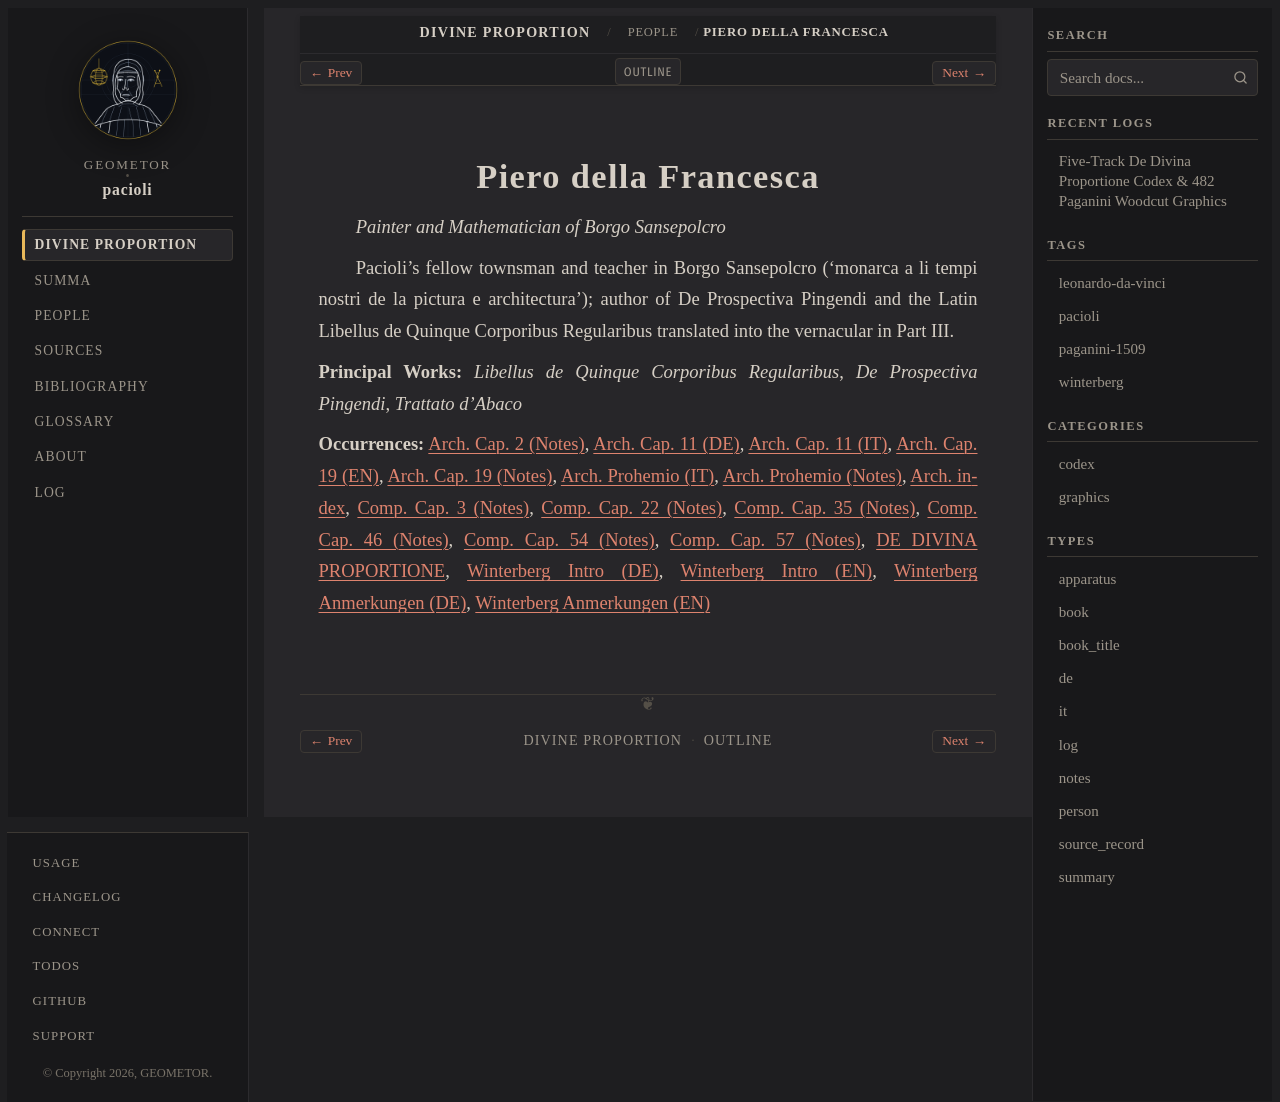

repository: geometor/pacioli · page: de_divina_proportione/people/piero-della-francesca.html · generator: sphinx

:type: person
:layout: book
:lifespan: Maestro Pietro de li Franceschi
:excerpt: Painter and Mathematician of Borgo Sansepolcro

.. _de_divina_proportione-person-piero-della-francesca:

Piero della Francesca
=====================

*Painter and Mathematician of Borgo Sansepolcro*

Pacioli's fellow townsman and teacher in Borgo Sansepolcro ('monarca a li tempi nostri de la pictura e architectura'); author of De Prospectiva Pingendi and the Latin Libellus de Quinque Corporibus Regularibus translated into the vernacular in Part III.

**Principal Works:** *Libellus de Quinque Corporibus Regularibus*, *De Prospectiva Pingendi*, *Trattato d'Abaco*

**Occurrences:** :doc:`Arch. Cap. 2 (Notes) </de_divina_proportione/architectura/cap_02/notes>`, :doc:`Arch. Cap. 11 (DE) </de_divina_proportione/architectura/cap_11/de>`, :doc:`Arch. Cap. 11 (IT) </de_divina_proportione/architectura/cap_11/it>`, :doc:`Arch. Cap. 19 (EN) </de_divina_proportione/architectura/cap_19/index>`, :doc:`Arch. Cap. 19 (Notes) </de_divina_proportione/architectura/cap_19/notes>`, :doc:`Arch. Prohemio (IT) </de_divina_proportione/architectura/dedication/it>`, :doc:`Arch. Prohemio (Notes) </de_divina_proportione/architectura/dedication/notes>`, :doc:`Arch. index </de_divina_proportione/architectura/index>`, :doc:`Comp. Cap. 3 (Notes) </de_divina_proportione/compendio/cap_03/notes>`, :doc:`Comp. Cap. 22 (Notes) </de_divina_proportione/compendio/cap_22/notes>`, :doc:`Comp. Cap. 35 (Notes) </de_divina_proportione/compendio/cap_35/notes>`, :doc:`Comp. Cap. 46 (Notes) </de_divina_proportione/compendio/cap_46/notes>`, :doc:`Comp. Cap. 54 (Notes) </de_divina_proportione/compendio/cap_54/notes>`, :doc:`Comp. Cap. 57 (Notes) </de_divina_proportione/compendio/cap_57/notes>`, :doc:`DE DIVINA PROPORTIONE </de_divina_proportione/index>`, :doc:`Winterberg Intro (DE) </de_divina_proportione/intro/de>`, :doc:`Winterberg Intro (EN) </de_divina_proportione/intro/index>`, :doc:`Winterberg Anmerkungen (DE) </de_divina_proportione/plates/anmerkungen_de>`, :doc:`Winterberg Anmerkungen (EN) </de_divina_proportione/plates/anmerkungen_en>`
